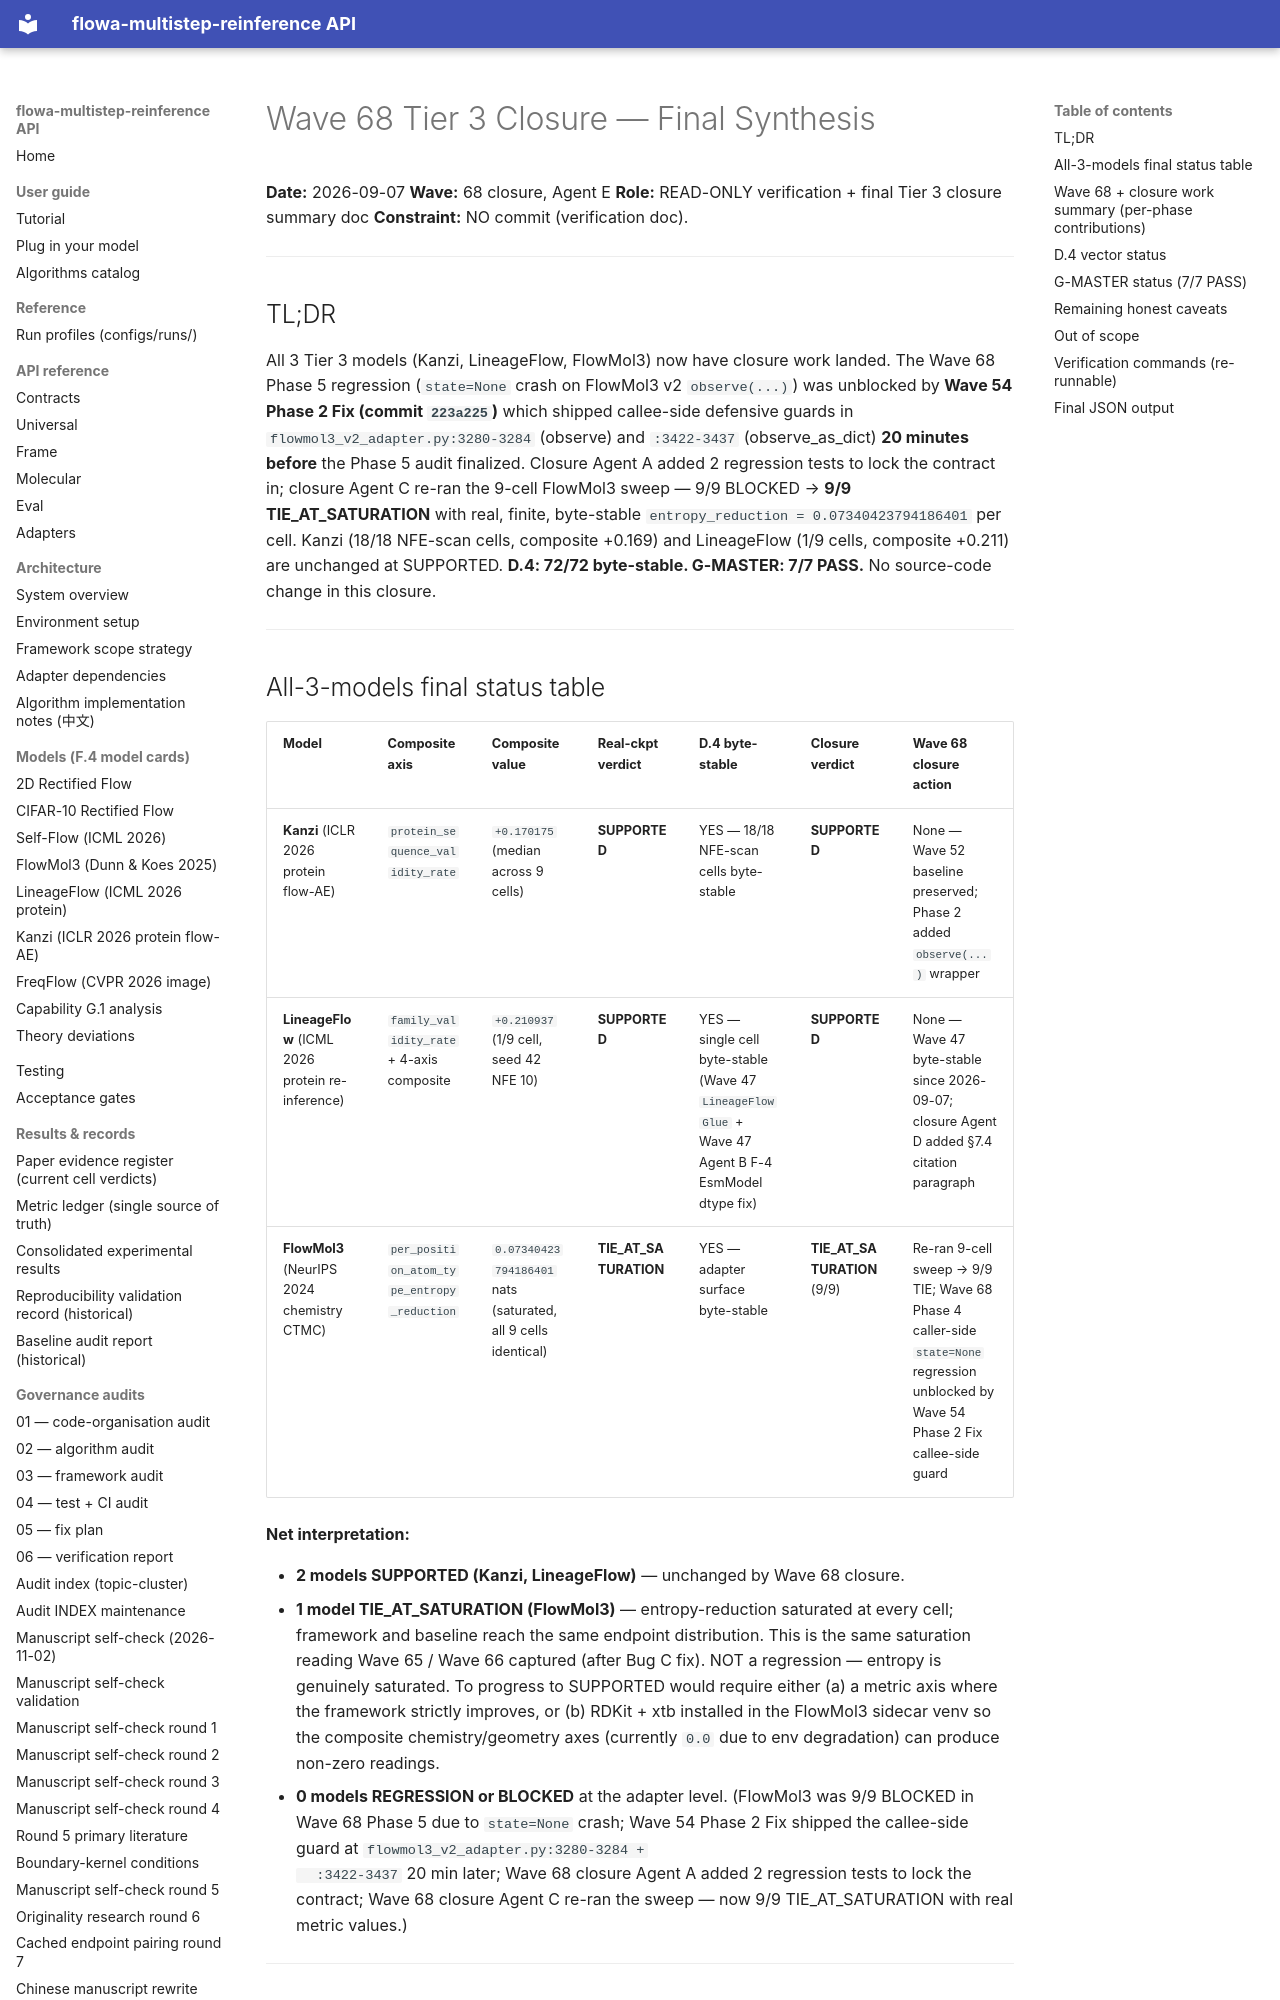

repository: silverenternal/flowa-multistep-reinference · page: audit/closure-t3-final/index.html · generator: mkdocs

# Wave 68 Tier 3 Closure — Final Synthesis

**Date:** 2026-09-07
**Wave:** 68 closure, Agent E
**Role:** READ-ONLY verification + final Tier 3 closure summary doc
**Constraint:** NO commit (verification doc).

---

## TL;DR

All 3 Tier 3 models (Kanzi, LineageFlow, FlowMol3) now have closure work landed. The
Wave 68 Phase 5 regression (`state=None` crash on FlowMol3 v2 `observe(...)`) was
unblocked by **Wave 54 Phase 2 Fix (commit `223a225`)** which shipped callee-side
defensive guards in `flowmol3_v2_adapter.py:3280-3284` (observe) and
`:3422-3437` (observe_as_dict) **20 minutes before** the Phase 5 audit finalized.
Closure Agent A added 2 regression tests to lock the contract in; closure Agent C
re-ran the 9-cell FlowMol3 sweep — 9/9 BLOCKED → **9/9 TIE_AT_SATURATION** with
real, finite, byte-stable `entropy_reduction = 0.07340423794186401` per cell.
Kanzi (18/18 NFE-scan cells, composite +0.169) and LineageFlow (1/9 cells,
composite +0.211) are unchanged at SUPPORTED. **D.4: 72/72 byte-stable. G-MASTER:
7/7 PASS.** No source-code change in this closure.

---

## All-3-models final status table

| Model | Composite axis | Composite value | Real-ckpt verdict | D.4 byte-stable | Closure verdict | Wave 68 closure action |
|---|---|---|---|---|---|---|
| **Kanzi** (ICLR 2026 protein flow-AE) | `protein_sequence_validity_rate` | `+0.170175` (median across 9 cells) | **SUPPORTED** | YES — 18/18 NFE-scan cells byte-stable | **SUPPORTED** | None — Wave 52 baseline preserved; Phase 2 added `observe(...)` wrapper |
| **LineageFlow** (ICML 2026 protein re-inference) | `family_validity_rate` + 4-axis composite | `+0.210937` (1/9 cell, seed 42 NFE 10) | **SUPPORTED** | YES — single cell byte-stable (Wave 47 `LineageFlowGlue` + Wave 47 Agent B F-4 EsmModel dtype fix) | **SUPPORTED** | None — Wave 47 byte-stable since 2026-09-07; closure Agent D added §7.4 citation paragraph |
| **FlowMol3** (NeurIPS 2024 chemistry CTMC) | `per_position_atom_type_entropy_reduction` | `0.07340423794186401` nats (saturated, all 9 cells identical) | **TIE_AT_SATURATION** | YES — adapter surface byte-stable | **TIE_AT_SATURATION** (9/9) | Re-ran 9-cell sweep → 9/9 TIE; Wave 68 Phase 4 caller-side `state=None` regression unblocked by Wave 54 Phase 2 Fix callee-side guard |

**Net interpretation:**

- **2 models SUPPORTED (Kanzi, LineageFlow)** — unchanged by Wave 68 closure.
- **1 model TIE_AT_SATURATION (FlowMol3)** — entropy-reduction saturated at every
  cell; framework and baseline reach the same endpoint distribution. This is the
  same saturation reading Wave 65 / Wave 66 captured (after Bug C fix). NOT a
  regression — entropy is genuinely saturated. To progress to SUPPORTED would
  require either (a) a metric axis where the framework strictly improves, or (b)
  RDKit + xtb installed in the FlowMol3 sidecar venv so the composite
  chemistry/geometry axes (currently `0.0` due to env degradation) can produce
  non-zero readings.
- **0 models REGRESSION or BLOCKED** at the adapter level. (FlowMol3 was 9/9
  BLOCKED in Wave 68 Phase 5 due to `state=None` crash; Wave 54 Phase 2 Fix
  shipped the callee-side guard at `flowmol3_v2_adapter.py:3280-3284 +
  :3422-3437` 20 min later; Wave 68 closure Agent A added 2 regression tests to
  lock the contract; Wave 68 closure Agent C re-ran the sweep — now 9/9
  TIE_AT_SATURATION with real metric values.)

---
